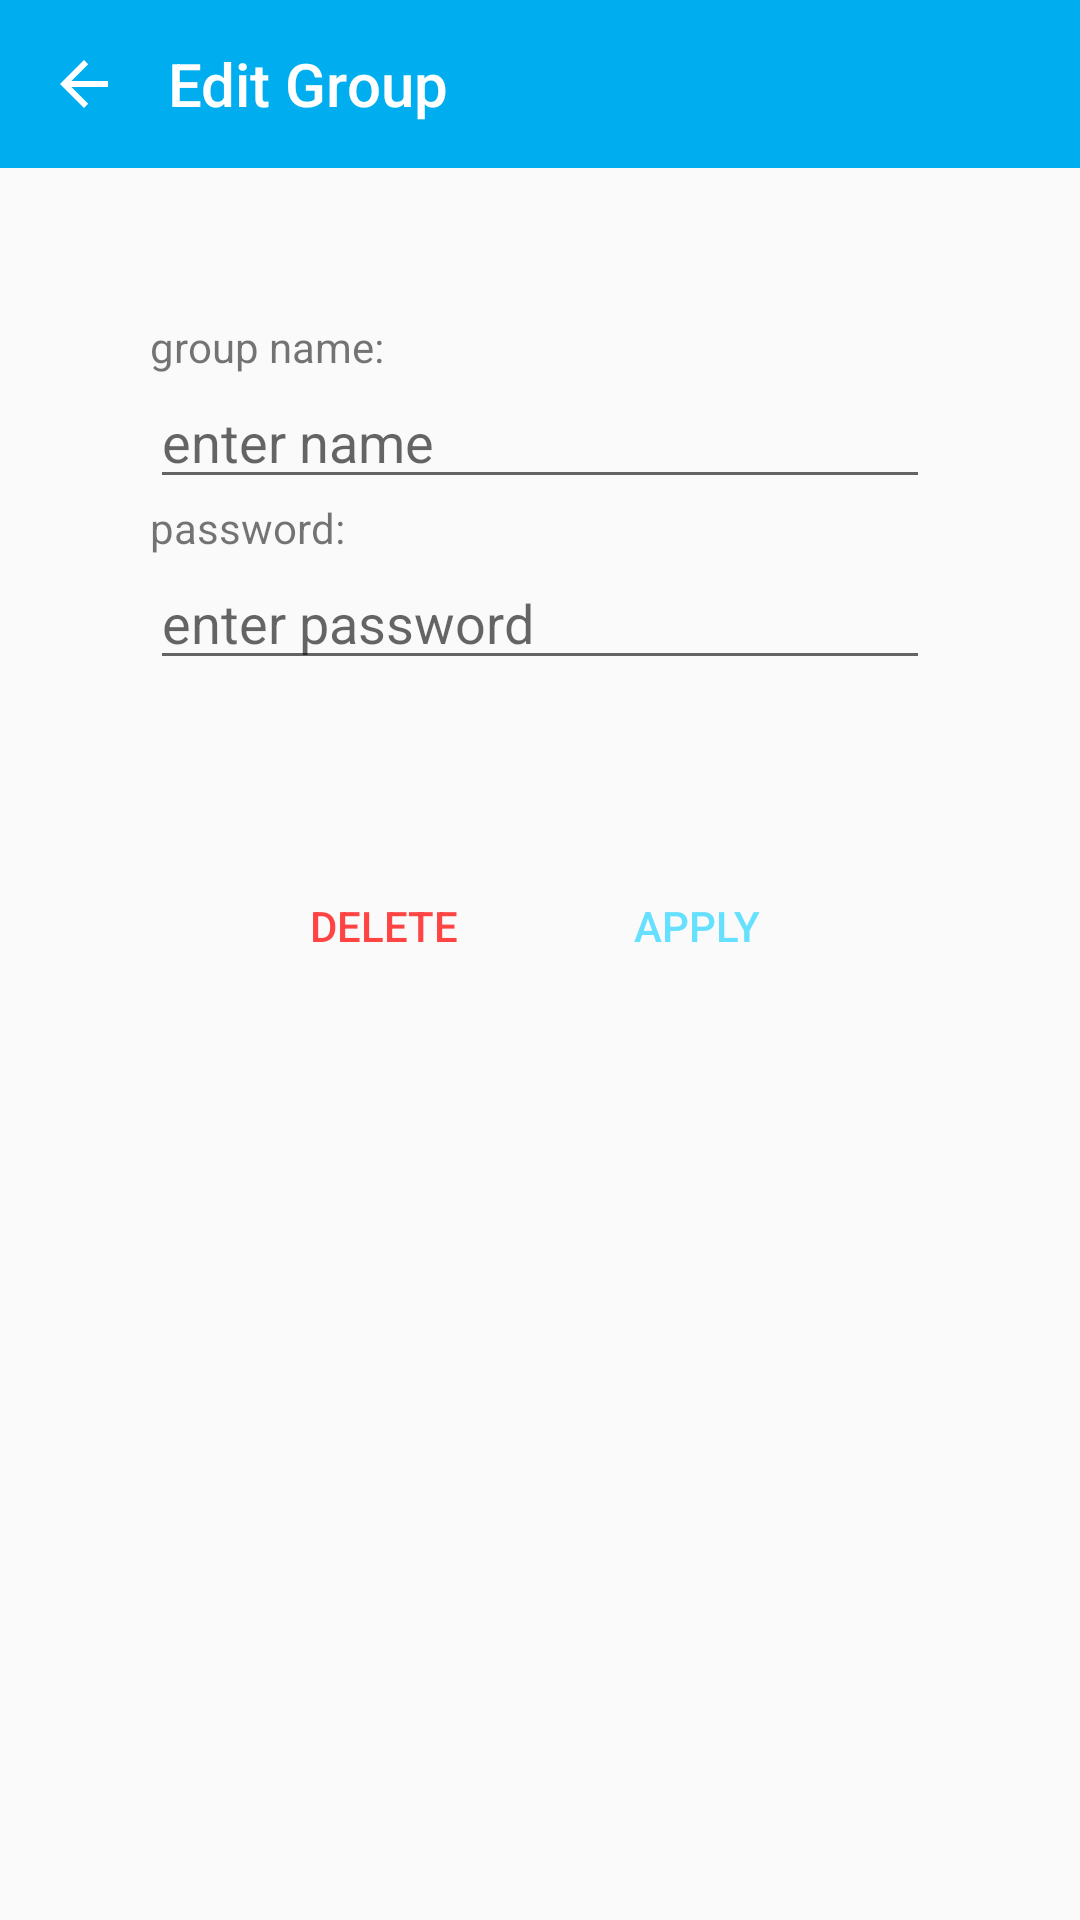

Write the Android layout XML for this screen, with the resource values it uses.
<!-- AndroidManifest.xml: activity theme AppTheme.NoActionBar -->
<!-- res/layout/activity_edit_group.xml -->
<?xml version="1.0" encoding="utf-8"?>
<RelativeLayout xmlns:android="http://schemas.android.com/apk/res/android"
    xmlns:app="http://schemas.android.com/apk/res-auto"
    xmlns:tools="http://schemas.android.com/tools"
    android:layout_width="match_parent"
    android:layout_height="match_parent">

    <LinearLayout
        android:layout_width="match_parent"
        android:layout_height="match_parent"
        android:orientation="vertical">

        <android.support.design.widget.AppBarLayout
            android:id="@+id/appBarLayout"
            android:layout_width="match_parent"
            android:layout_height="?attr/actionBarSize">

            <LinearLayout
                android:layout_width="match_parent"
                android:layout_height="match_parent"
                android:orientation="horizontal">

                <ImageButton
                    android:id="@+id/button_close"
                    android:layout_width="?attr/actionBarSize"
                    android:layout_height="?attr/actionBarSize"
                    android:background="?attr/selectableItemBackgroundBorderless"
                    android:tint="@android:color/white"
                    app:srcCompat="?attr/homeAsUpIndicator" />

                <TextView
                    android:id="@+id/actionbar_edit_riddlelist"
                    android:layout_width="0dp"
                    android:layout_height="match_parent"
                    android:layout_weight="1"
                    android:gravity="center_vertical"
                    android:text="@string/editgroup_title"
                    android:textAppearance="@style/Base.TextAppearance.AppCompat.Title"
                    android:textColor="@android:color/white" />

            </LinearLayout>
        </android.support.design.widget.AppBarLayout>

        <LinearLayout
            android:layout_width="match_parent"
            android:layout_height="match_parent"
            android:orientation="vertical">

            <LinearLayout

                android:layout_width="match_parent"
                android:layout_height="wrap_content"
                android:focusableInTouchMode="true"
                android:orientation="vertical"
                android:padding="50dp"
                tools:layout_editor_absoluteX="152dp"
                tools:layout_editor_absoluteY="16dp">

                <TextView
                    android:id="@+id/textView4"
                    android:layout_width="match_parent"
                    android:layout_height="wrap_content"
                    android:text="@string/editgroup_titlegroup"
                    android:textSize="14sp" />

                <EditText
                    android:id="@+id/editgroup_name"
                    android:layout_width="match_parent"
                    android:layout_height="wrap_content"
                    android:ems="10"
                    android:hint="@string/editgroup_hintgroup"
                    android:inputType="textPersonName" />

                <TextView
                    android:id="@+id/textView2"
                    android:layout_width="match_parent"
                    android:layout_height="wrap_content"
                    android:text="@string/editgroup_titlepw" />

                <EditText
                    android:id="@+id/editgroup_pw"
                    android:layout_width="match_parent"
                    android:layout_height="wrap_content"
                    android:ems="10"
                    android:hint="@string/editgroup_hintpw"
                    android:inputType="textPersonName" />


            </LinearLayout>

            <LinearLayout
                android:layout_width="wrap_content"
                android:layout_height="wrap_content"
                android:layout_gravity="center"
                android:orientation="horizontal">

                <Button
                    android:id="@+id/editgroup_deletebutton"
                    style="@style/Widget.AppCompat.Button.Borderless.Colored"
                    android:layout_width="wrap_content"
                    android:layout_height="wrap_content"
                    android:layout_gravity="center"
                    android:layout_marginStart="8dp"
                    android:layout_marginTop="8dp"
                    android:layout_marginEnd="8dp"
                    android:layout_marginBottom="8dp"
                    android:onClick="onClickDelete"
                    android:text="@string/editgroup_deletebutton"
                    android:textColor="@android:color/holo_red_light" />

                <Button
                    android:id="@+id/editgroup_savebutton"
                    style="@style/Widget.AppCompat.Button.Borderless.Colored"
                    android:layout_width="wrap_content"
                    android:layout_height="wrap_content"
                    android:layout_gravity="center"
                    android:layout_marginStart="8dp"
                    android:layout_marginTop="8dp"
                    android:layout_marginEnd="8dp"
                    android:layout_marginBottom="8dp"
                    android:onClick="onClickSave"
                    android:text="@string/editgroup_applybutton" />

            </LinearLayout>

        </LinearLayout>

    </LinearLayout>

</RelativeLayout>
<!-- resources referenced by this layout -->
<resources>
  <string name="editgroup_applybutton">Apply</string>
  <string name="editgroup_deletebutton">Delete</string>
  <string name="editgroup_hintgroup">enter name</string>
  <string name="editgroup_hintpw">enter password</string>
  <string name="editgroup_title">Edit Group</string>
  <string name="editgroup_titlegroup">group name:</string>
  <string name="editgroup_titlepw">password:</string>
  <style name="AppTheme.NoActionBar">
          <item name="windowActionBar">false</item>
          <item name="windowNoTitle">true</item>
      </style>
</resources>
